Labelled photos from "processed", an image-classification folder in CHARVI06/SkySynthAI. The possible labels are: cyclonic storm, depression, severe cyclonic storm, very severe and above.

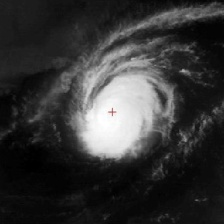
Label: very severe and above

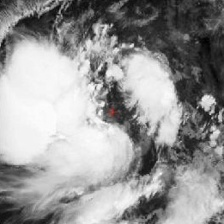
Label: severe cyclonic storm

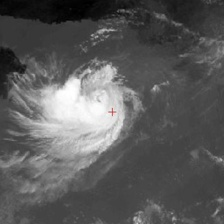
Label: cyclonic storm

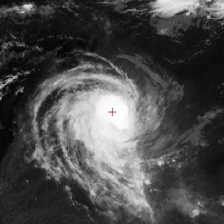
Label: very severe and above

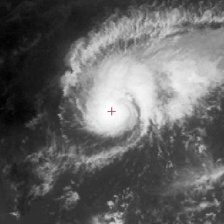
Label: severe cyclonic storm

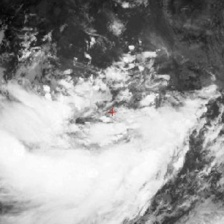
Label: cyclonic storm
